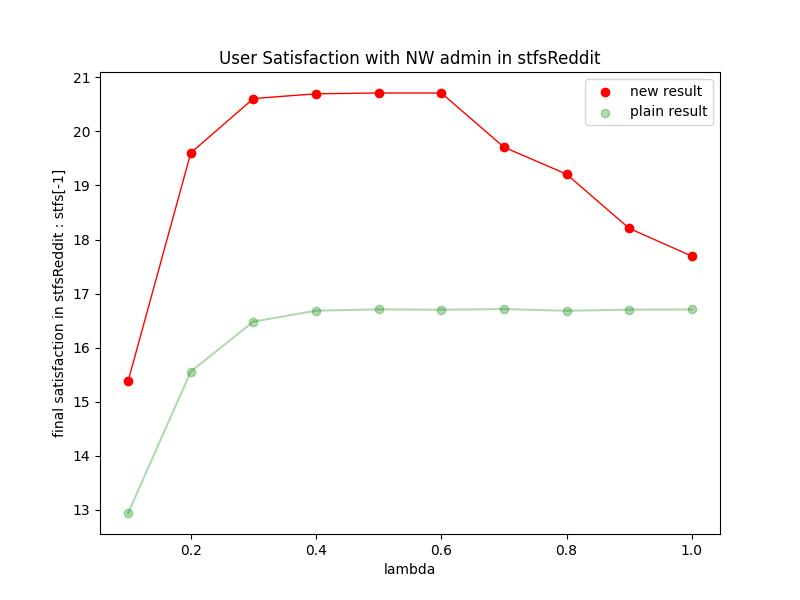

Data behind this chart, as committed beside it:
Lambda, val
0.1, 15.39
0.2, 19.6
0.3, 20.61
0.4, 20.7
0.5, 20.71
0.6, 20.71
0.7, 19.71
0.8, 19.21
0.9, 18.21
1.0, 17.69
